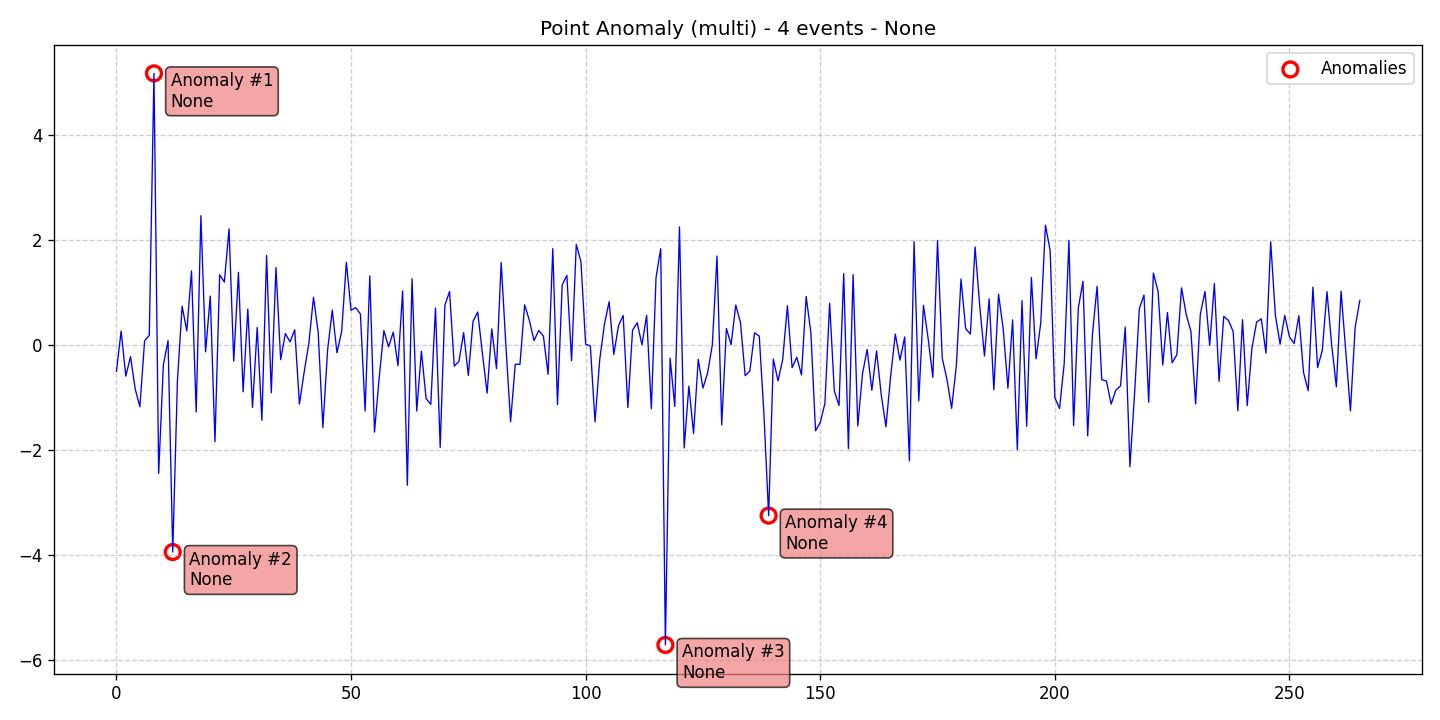

The file beside this chart, header and first rows:
data, stationary, det_lin_up, det_lin_down, det_quad, det_cubic, det_exp, det_damped, stoc_trend, volatility, single_seas, multiple_seas, point_anom_single, point_anom_multi, collect_anom, context_anom, mean_shift, var_shift, trend_shift, date, is_break, is_anomaly, is_multi, location_beginning
-0.5002, 0, 0, 0, 0, 0, 0, 0, 0, 0, 0, 0, 0, 1, 0, 0, 0, 0, 0, 2020-01-01, 0, 0, 1, 0
0.266, 0, 0, 0, 0, 0, 0, 0, 0, 0, 0, 0, 0, 1, 0, 0, 0, 0, 0, 2020-01-02, 0, 0, 1, 0
-0.5907, 0, 0, 0, 0, 0, 0, 0, 0, 0, 0, 0, 0, 1, 0, 0, 0, 0, 0, 2020-01-03, 0, 0, 1, 0
-0.2206, 0, 0, 0, 0, 0, 0, 0, 0, 0, 0, 0, 0, 1, 0, 0, 0, 0, 0, 2020-01-04, 0, 0, 1, 0
-0.8368, 0, 0, 0, 0, 0, 0, 0, 0, 0, 0, 0, 0, 1, 0, 0, 0, 0, 0, 2020-01-05, 0, 0, 1, 0
-1.175, 0, 0, 0, 0, 0, 0, 0, 0, 0, 0, 0, 0, 1, 0, 0, 0, 0, 0, 2020-01-06, 0, 0, 1, 0
0.08052, 0, 0, 0, 0, 0, 0, 0, 0, 0, 0, 0, 0, 1, 0, 0, 0, 0, 0, 2020-01-07, 0, 0, 1, 0
0.1853, 0, 0, 0, 0, 0, 0, 0, 0, 0, 0, 0, 0, 1, 0, 0, 0, 0, 0, 2020-01-08, 0, 0, 1, 0
5.176, 0, 0, 0, 0, 0, 0, 0, 0, 0, 0, 0, 0, 1, 0, 0, 0, 0, 0, 2020-01-09, 0, 1, 1, 0
-2.445, 0, 0, 0, 0, 0, 0, 0, 0, 0, 0, 0, 0, 1, 0, 0, 0, 0, 0, 2020-01-10, 0, 0, 1, 0
-0.3788, 0, 0, 0, 0, 0, 0, 0, 0, 0, 0, 0, 0, 1, 0, 0, 0, 0, 0, 2020-01-11, 0, 0, 1, 0
0.08499, 0, 0, 0, 0, 0, 0, 0, 0, 0, 0, 0, 0, 1, 0, 0, 0, 0, 0, 2020-01-12, 0, 0, 1, 0
-3.943, 0, 0, 0, 0, 0, 0, 0, 0, 0, 0, 0, 0, 1, 0, 0, 0, 0, 0, 2020-01-13, 0, 1, 1, 0
-0.6785, 0, 0, 0, 0, 0, 0, 0, 0, 0, 0, 0, 0, 1, 0, 0, 0, 0, 0, 2020-01-14, 0, 0, 1, 0
0.7401, 0, 0, 0, 0, 0, 0, 0, 0, 0, 0, 0, 0, 1, 0, 0, 0, 0, 0, 2020-01-15, 0, 0, 1, 0
0.2679, 0, 0, 0, 0, 0, 0, 0, 0, 0, 0, 0, 0, 1, 0, 0, 0, 0, 0, 2020-01-16, 0, 0, 1, 0
1.413, 0, 0, 0, 0, 0, 0, 0, 0, 0, 0, 0, 0, 1, 0, 0, 0, 0, 0, 2020-01-17, 0, 0, 1, 0
-1.275, 0, 0, 0, 0, 0, 0, 0, 0, 0, 0, 0, 0, 1, 0, 0, 0, 0, 0, 2020-01-18, 0, 0, 1, 0
2.465, 0, 0, 0, 0, 0, 0, 0, 0, 0, 0, 0, 0, 1, 0, 0, 0, 0, 0, 2020-01-19, 0, 0, 1, 0
-0.1292, 0, 0, 0, 0, 0, 0, 0, 0, 0, 0, 0, 0, 1, 0, 0, 0, 0, 0, 2020-01-20, 0, 0, 1, 0
0.9325, 0, 0, 0, 0, 0, 0, 0, 0, 0, 0, 0, 0, 1, 0, 0, 0, 0, 0, 2020-01-21, 0, 0, 1, 0
-1.841, 0, 0, 0, 0, 0, 0, 0, 0, 0, 0, 0, 0, 1, 0, 0, 0, 0, 0, 2020-01-22, 0, 0, 1, 0
1.34, 0, 0, 0, 0, 0, 0, 0, 0, 0, 0, 0, 0, 1, 0, 0, 0, 0, 0, 2020-01-23, 0, 0, 1, 0
1.2, 0, 0, 0, 0, 0, 0, 0, 0, 0, 0, 0, 0, 1, 0, 0, 0, 0, 0, 2020-01-24, 0, 0, 1, 0
2.214, 0, 0, 0, 0, 0, 0, 0, 0, 0, 0, 0, 0, 1, 0, 0, 0, 0, 0, 2020-01-25, 0, 0, 1, 0
-0.3075, 0, 0, 0, 0, 0, 0, 0, 0, 0, 0, 0, 0, 1, 0, 0, 0, 0, 0, 2020-01-26, 0, 0, 1, 0
1.386, 0, 0, 0, 0, 0, 0, 0, 0, 0, 0, 0, 0, 1, 0, 0, 0, 0, 0, 2020-01-27, 0, 0, 1, 0
-0.8894, 0, 0, 0, 0, 0, 0, 0, 0, 0, 0, 0, 0, 1, 0, 0, 0, 0, 0, 2020-01-28, 0, 0, 1, 0
0.685, 0, 0, 0, 0, 0, 0, 0, 0, 0, 0, 0, 0, 1, 0, 0, 0, 0, 0, 2020-01-29, 0, 0, 1, 0
-1.189, 0, 0, 0, 0, 0, 0, 0, 0, 0, 0, 0, 0, 1, 0, 0, 0, 0, 0, 2020-01-30, 0, 0, 1, 0
0.3349, 0, 0, 0, 0, 0, 0, 0, 0, 0, 0, 0, 0, 1, 0, 0, 0, 0, 0, 2020-01-31, 0, 0, 1, 0
-1.433, 0, 0, 0, 0, 0, 0, 0, 0, 0, 0, 0, 0, 1, 0, 0, 0, 0, 0, 2020-02-01, 0, 0, 1, 0
1.706, 0, 0, 0, 0, 0, 0, 0, 0, 0, 0, 0, 0, 1, 0, 0, 0, 0, 0, 2020-02-02, 0, 0, 1, 0
-0.9079, 0, 0, 0, 0, 0, 0, 0, 0, 0, 0, 0, 0, 1, 0, 0, 0, 0, 0, 2020-02-03, 0, 0, 1, 0
1.478, 0, 0, 0, 0, 0, 0, 0, 0, 0, 0, 0, 0, 1, 0, 0, 0, 0, 0, 2020-02-04, 0, 0, 1, 0
-0.2784, 0, 0, 0, 0, 0, 0, 0, 0, 0, 0, 0, 0, 1, 0, 0, 0, 0, 0, 2020-02-05, 0, 0, 1, 0
0.2189, 0, 0, 0, 0, 0, 0, 0, 0, 0, 0, 0, 0, 1, 0, 0, 0, 0, 0, 2020-02-06, 0, 0, 1, 0
0.06045, 0, 0, 0, 0, 0, 0, 0, 0, 0, 0, 0, 0, 1, 0, 0, 0, 0, 0, 2020-02-07, 0, 0, 1, 0
0.2913, 0, 0, 0, 0, 0, 0, 0, 0, 0, 0, 0, 0, 1, 0, 0, 0, 0, 0, 2020-02-08, 0, 0, 1, 0
-1.123, 0, 0, 0, 0, 0, 0, 0, 0, 0, 0, 0, 0, 1, 0, 0, 0, 0, 0, 2020-02-09, 0, 0, 1, 0
-0.5203, 0, 0, 0, 0, 0, 0, 0, 0, 0, 0, 0, 0, 1, 0, 0, 0, 0, 0, 2020-02-10, 0, 0, 1, 0
0.03098, 0, 0, 0, 0, 0, 0, 0, 0, 0, 0, 0, 0, 1, 0, 0, 0, 0, 0, 2020-02-11, 0, 0, 1, 0
0.9118, 0, 0, 0, 0, 0, 0, 0, 0, 0, 0, 0, 0, 1, 0, 0, 0, 0, 0, 2020-02-12, 0, 0, 1, 0
0.2383, 0, 0, 0, 0, 0, 0, 0, 0, 0, 0, 0, 0, 1, 0, 0, 0, 0, 0, 2020-02-13, 0, 0, 1, 0
-1.573, 0, 0, 0, 0, 0, 0, 0, 0, 0, 0, 0, 0, 1, 0, 0, 0, 0, 0, 2020-02-14, 0, 0, 1, 0
-0.09909, 0, 0, 0, 0, 0, 0, 0, 0, 0, 0, 0, 0, 1, 0, 0, 0, 0, 0, 2020-02-15, 0, 0, 1, 0
0.6649, 0, 0, 0, 0, 0, 0, 0, 0, 0, 0, 0, 0, 1, 0, 0, 0, 0, 0, 2020-02-16, 0, 0, 1, 0
-0.1466, 0, 0, 0, 0, 0, 0, 0, 0, 0, 0, 0, 0, 1, 0, 0, 0, 0, 0, 2020-02-17, 0, 0, 1, 0
0.2586, 0, 0, 0, 0, 0, 0, 0, 0, 0, 0, 0, 0, 1, 0, 0, 0, 0, 0, 2020-02-18, 0, 0, 1, 0
1.576, 0, 0, 0, 0, 0, 0, 0, 0, 0, 0, 0, 0, 1, 0, 0, 0, 0, 0, 2020-02-19, 0, 0, 1, 0
0.6631, 0, 0, 0, 0, 0, 0, 0, 0, 0, 0, 0, 0, 1, 0, 0, 0, 0, 0, 2020-02-20, 0, 0, 1, 0
0.7139, 0, 0, 0, 0, 0, 0, 0, 0, 0, 0, 0, 0, 1, 0, 0, 0, 0, 0, 2020-02-21, 0, 0, 1, 0
0.5903, 0, 0, 0, 0, 0, 0, 0, 0, 0, 0, 0, 0, 1, 0, 0, 0, 0, 0, 2020-02-22, 0, 0, 1, 0
-1.256, 0, 0, 0, 0, 0, 0, 0, 0, 0, 0, 0, 0, 1, 0, 0, 0, 0, 0, 2020-02-23, 0, 0, 1, 0
1.318, 0, 0, 0, 0, 0, 0, 0, 0, 0, 0, 0, 0, 1, 0, 0, 0, 0, 0, 2020-02-24, 0, 0, 1, 0
-1.658, 0, 0, 0, 0, 0, 0, 0, 0, 0, 0, 0, 0, 1, 0, 0, 0, 0, 0, 2020-02-25, 0, 0, 1, 0
-0.6208, 0, 0, 0, 0, 0, 0, 0, 0, 0, 0, 0, 0, 1, 0, 0, 0, 0, 0, 2020-02-26, 0, 0, 1, 0
0.2747, 0, 0, 0, 0, 0, 0, 0, 0, 0, 0, 0, 0, 1, 0, 0, 0, 0, 0, 2020-02-27, 0, 0, 1, 0
-0.03437, 0, 0, 0, 0, 0, 0, 0, 0, 0, 0, 0, 0, 1, 0, 0, 0, 0, 0, 2020-02-28, 0, 0, 1, 0
0.2471, 0, 0, 0, 0, 0, 0, 0, 0, 0, 0, 0, 0, 1, 0, 0, 0, 0, 0, 2020-02-29, 0, 0, 1, 0
... 206 more rows
